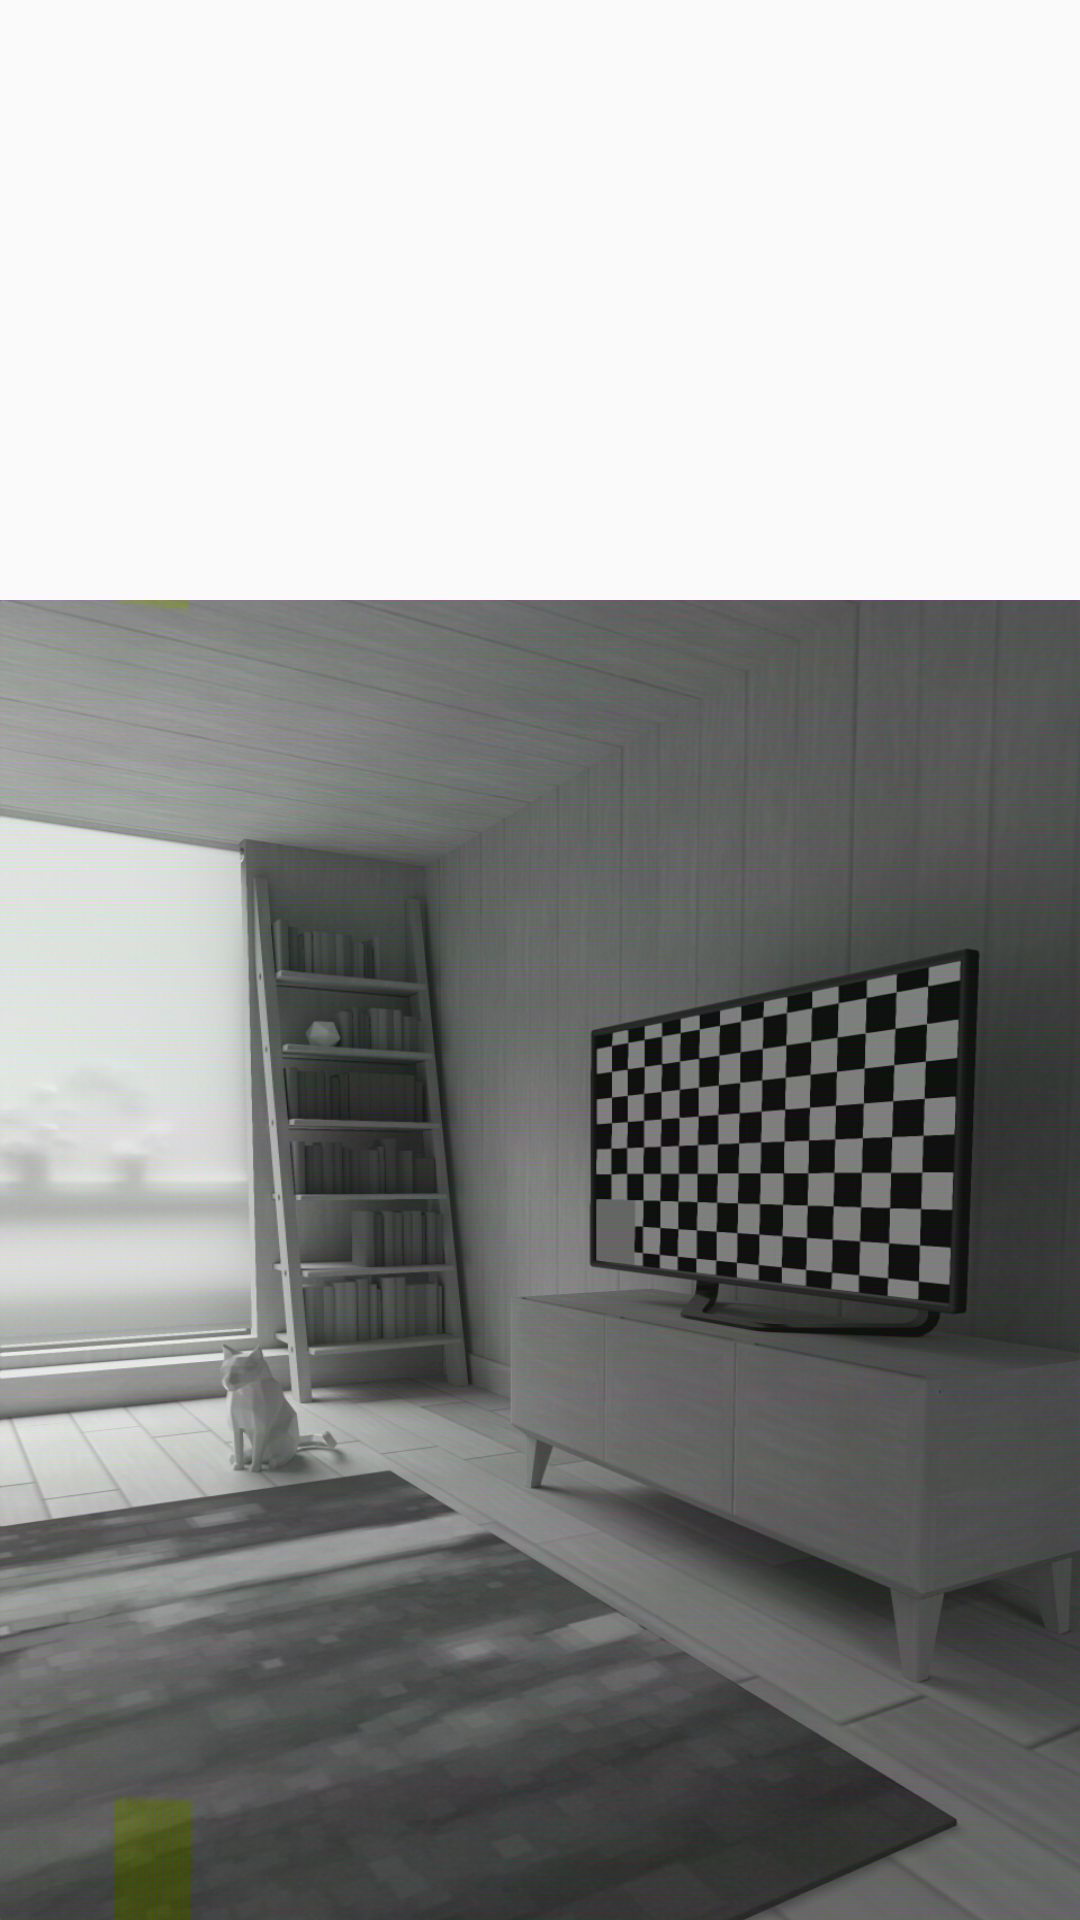

Produce the Android XML layout that renders to this screen, including the resource entries it uses.
<!-- AndroidManifest.xml: application theme AppTheme -->
<!-- res/layout/fragment_chats.xml -->
<?xml version="1.0" encoding="utf-8"?>
<RelativeLayout xmlns:android="http://schemas.android.com/apk/res/android"
    xmlns:tools="http://schemas.android.com/tools"
    android:layout_width="match_parent"
    android:layout_height="match_parent"
    tools:context=".Fragments.ChatsFragment">





    <ImageView
        android:layout_width="match_parent"
        android:layout_height="match_parent"
        android:layout_alignParentStart="true"

        android:layout_marginStart="0dp"
        android:layout_marginTop="200dp"
        android:background="@drawable/clientroom">

    </ImageView>


</RelativeLayout>
<!-- resources referenced by this layout -->
<resources>
  <!-- drawable clientroom: jpg bitmap (drawable-v24, 311663 bytes) -->
  <style name="AppTheme" parent="Theme.AppCompat.Light.DarkActionBar">
          
          <item name="colorPrimary">@color/colorPrimary</item>
          <item name="colorPrimaryDark">@color/colorPrimaryDark</item>
          <item name="colorAccent">@color/colorAccent</item>
      </style>
  <!-- not gathered from this repository: default colours our renderer supplied (Android Studio template values) -->
  <color name="colorPrimary">#FF6200EE</color>
  <color name="colorPrimaryDark">#FF3700B3</color>
  <color name="colorAccent">#FF03DAC5</color>
</resources>
